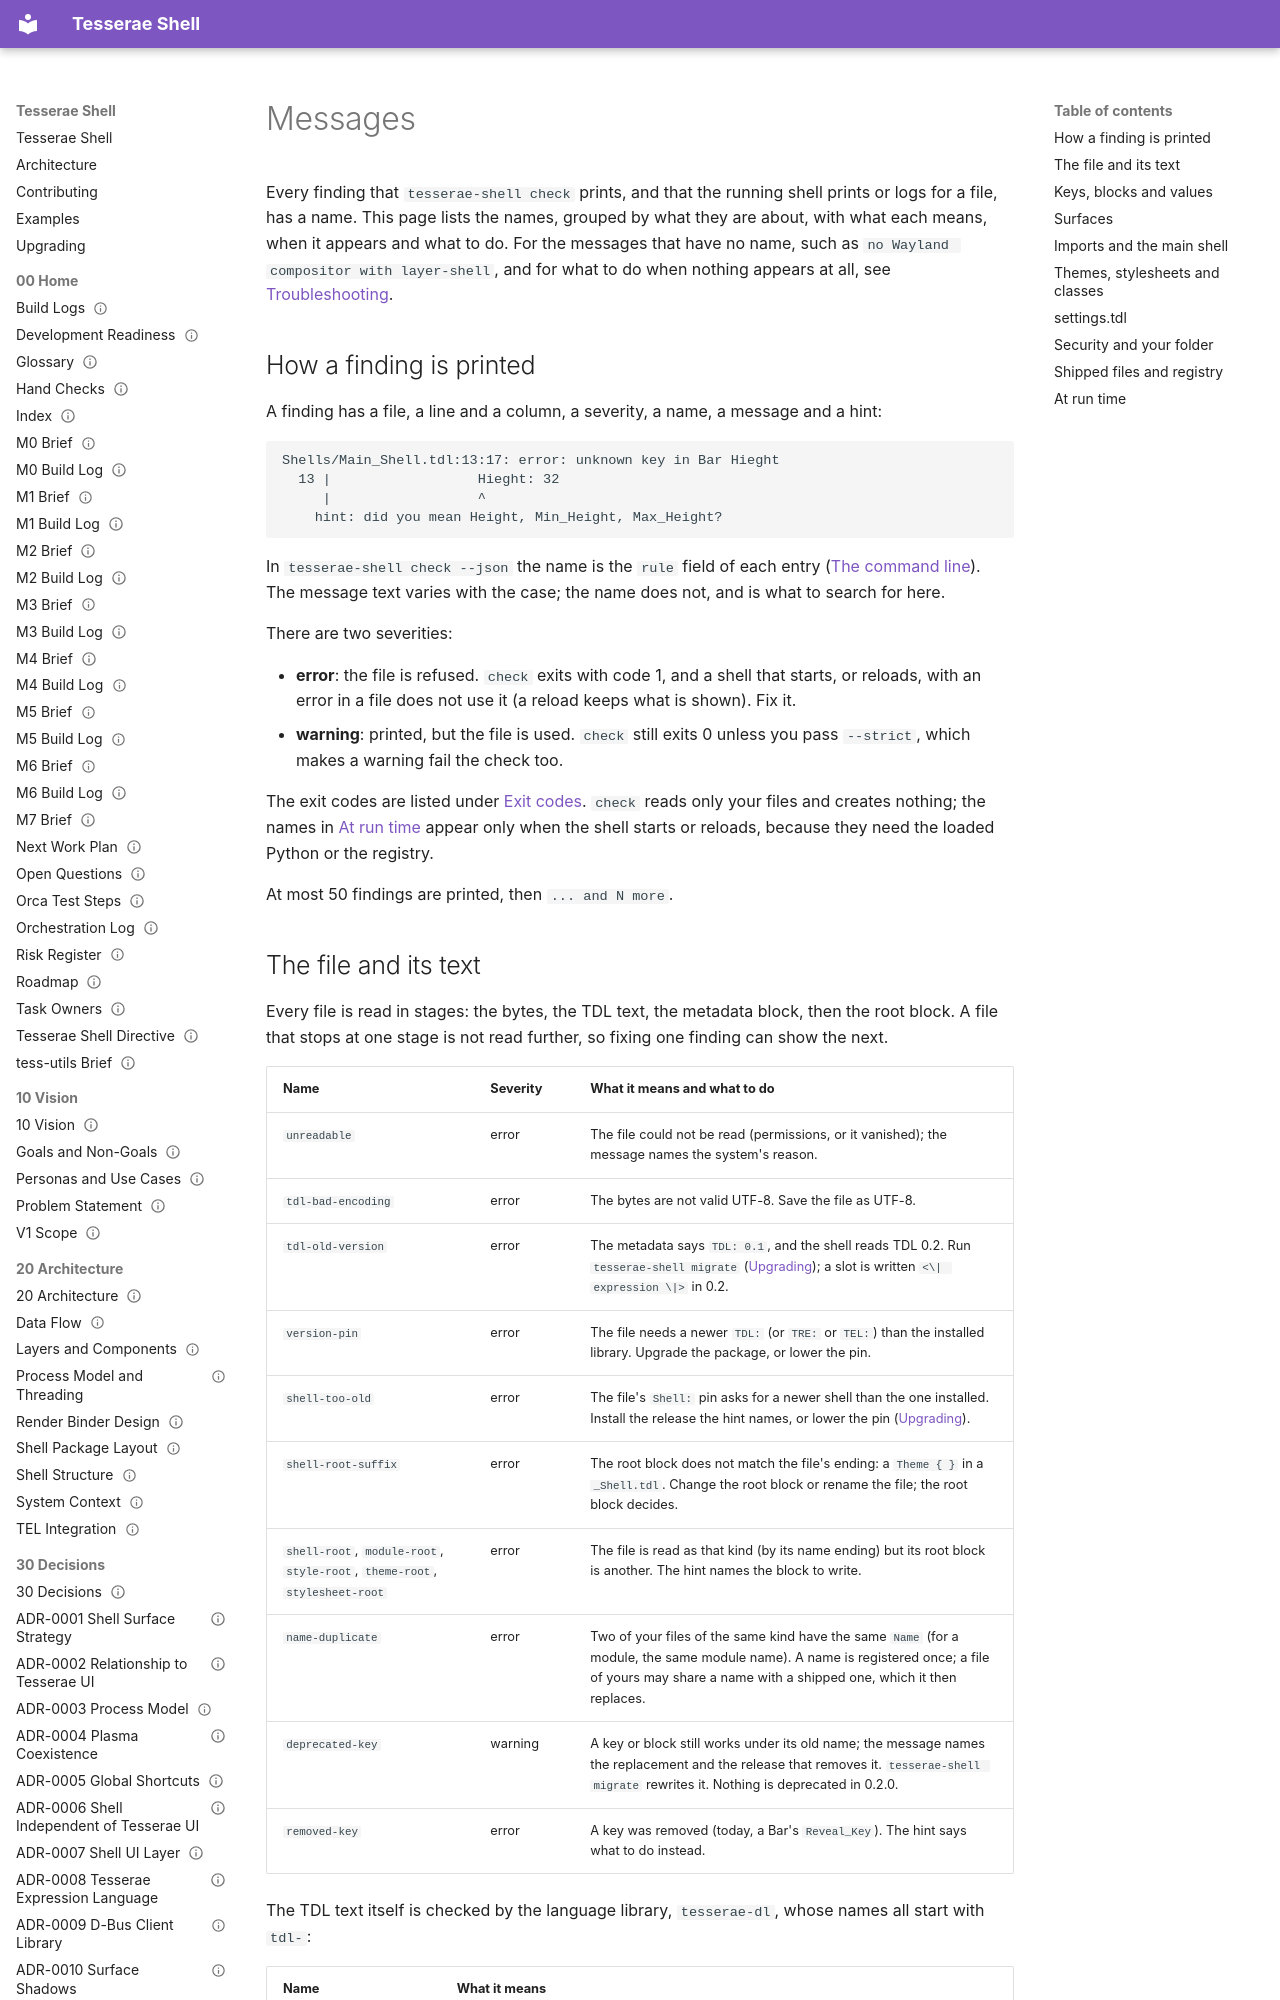

repository: mindderivative/tess-shell · page: reference/messages/index.html · generator: mkdocs

# Messages

Every finding that `tesserae-shell check` prints, and that the running shell prints or logs for a file, has a name. This page lists the names, grouped by what they are about, with what each means, when it appears and what to do. For the messages that have no name, such as `no Wayland compositor with layer-shell`, and for what to do when nothing appears at all, see [Troubleshooting](../guide/troubleshooting.md).

## How a finding is printed

A finding has a file, a line and a column, a severity, a name, a message and a hint:

```text
Shells/Main_Shell.tdl:13:17: error: unknown key in Bar Hieght
  13 |                  Hieght: 32
     |                  ^
    hint: did you mean Height, Min_Height, Max_Height?
```

In `tesserae-shell check --json` the name is the `rule` field of each entry ([The command line](../guide/command-line.md#check)). The message text varies with the case; the name does not, and is what to search for here.

There are two severities:

* **error**: the file is refused. `check` exits with code 1, and a shell that starts, or reloads, with an error in a file does not use it (a reload keeps what is shown). Fix it.
* **warning**: printed, but the file is used. `check` still exits 0 unless you pass `--strict`, which makes a warning fail the check too.

The exit codes are listed under [Exit codes](../guide/command-line.md#exit-codes). `check` reads only your files and creates nothing; the names in [At run time](#at-run-time) appear only when the shell starts or reloads, because they need the loaded Python or the registry.

At most 50 findings are printed, then `... and N more`.
